Dataset: dataset (GitHub, rizky-strg/YOLO_BY_RIZKY). Classes: balok hijau, balok hitam, balok merah, balok merah marun, balok putih.

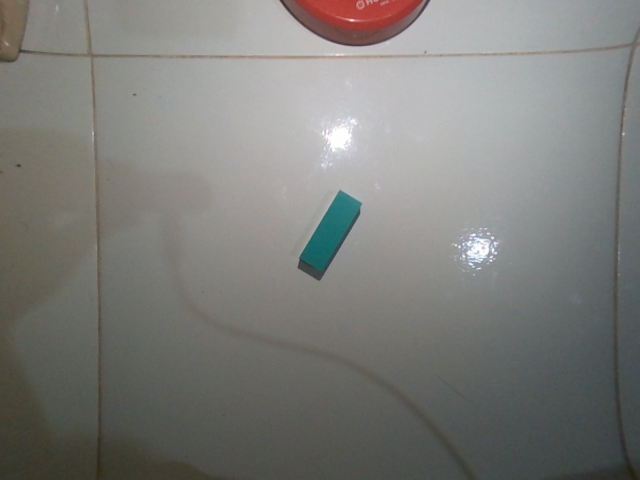
Label: balok hijau

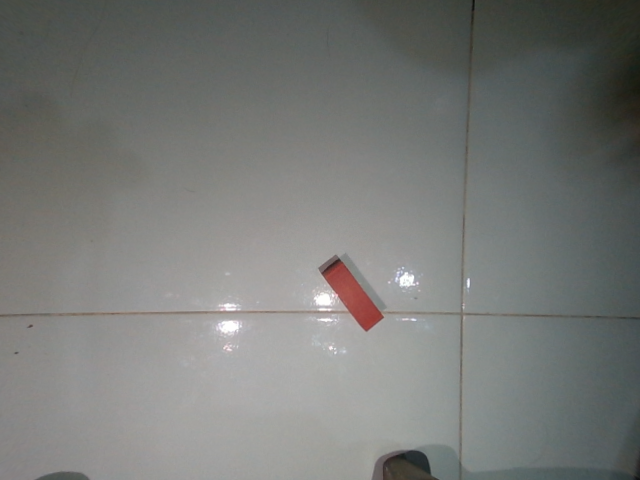
Label: balok merah

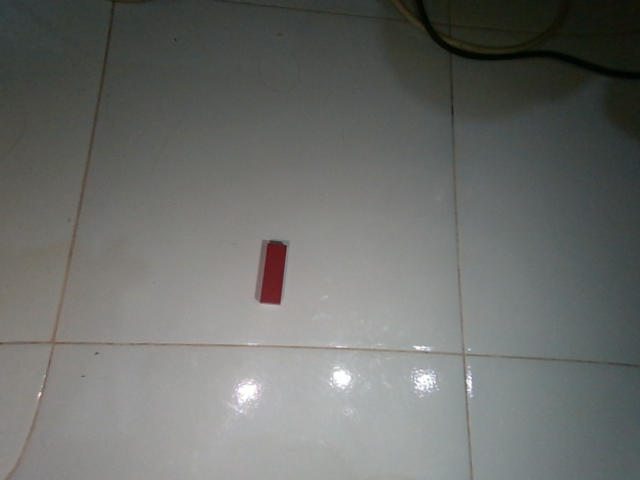
Label: balok merah marun

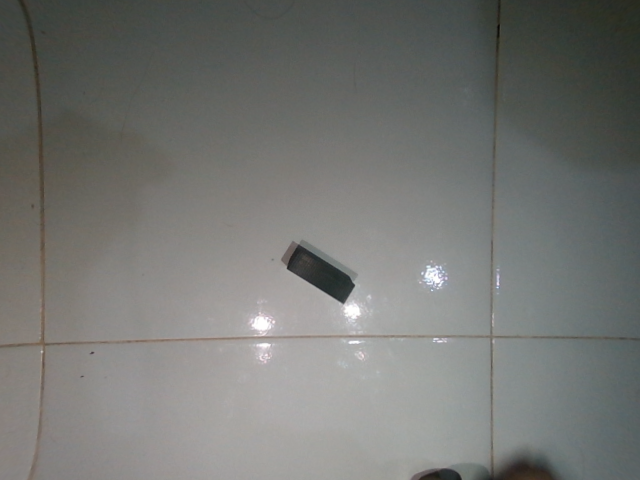
Label: balok hitam

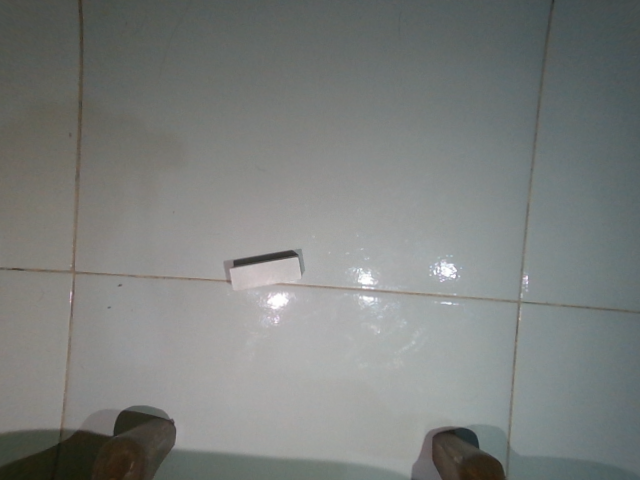
Label: balok putih

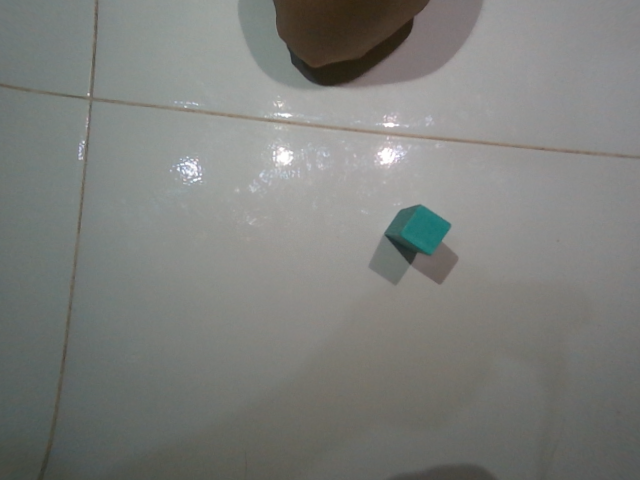
Label: balok hijau
